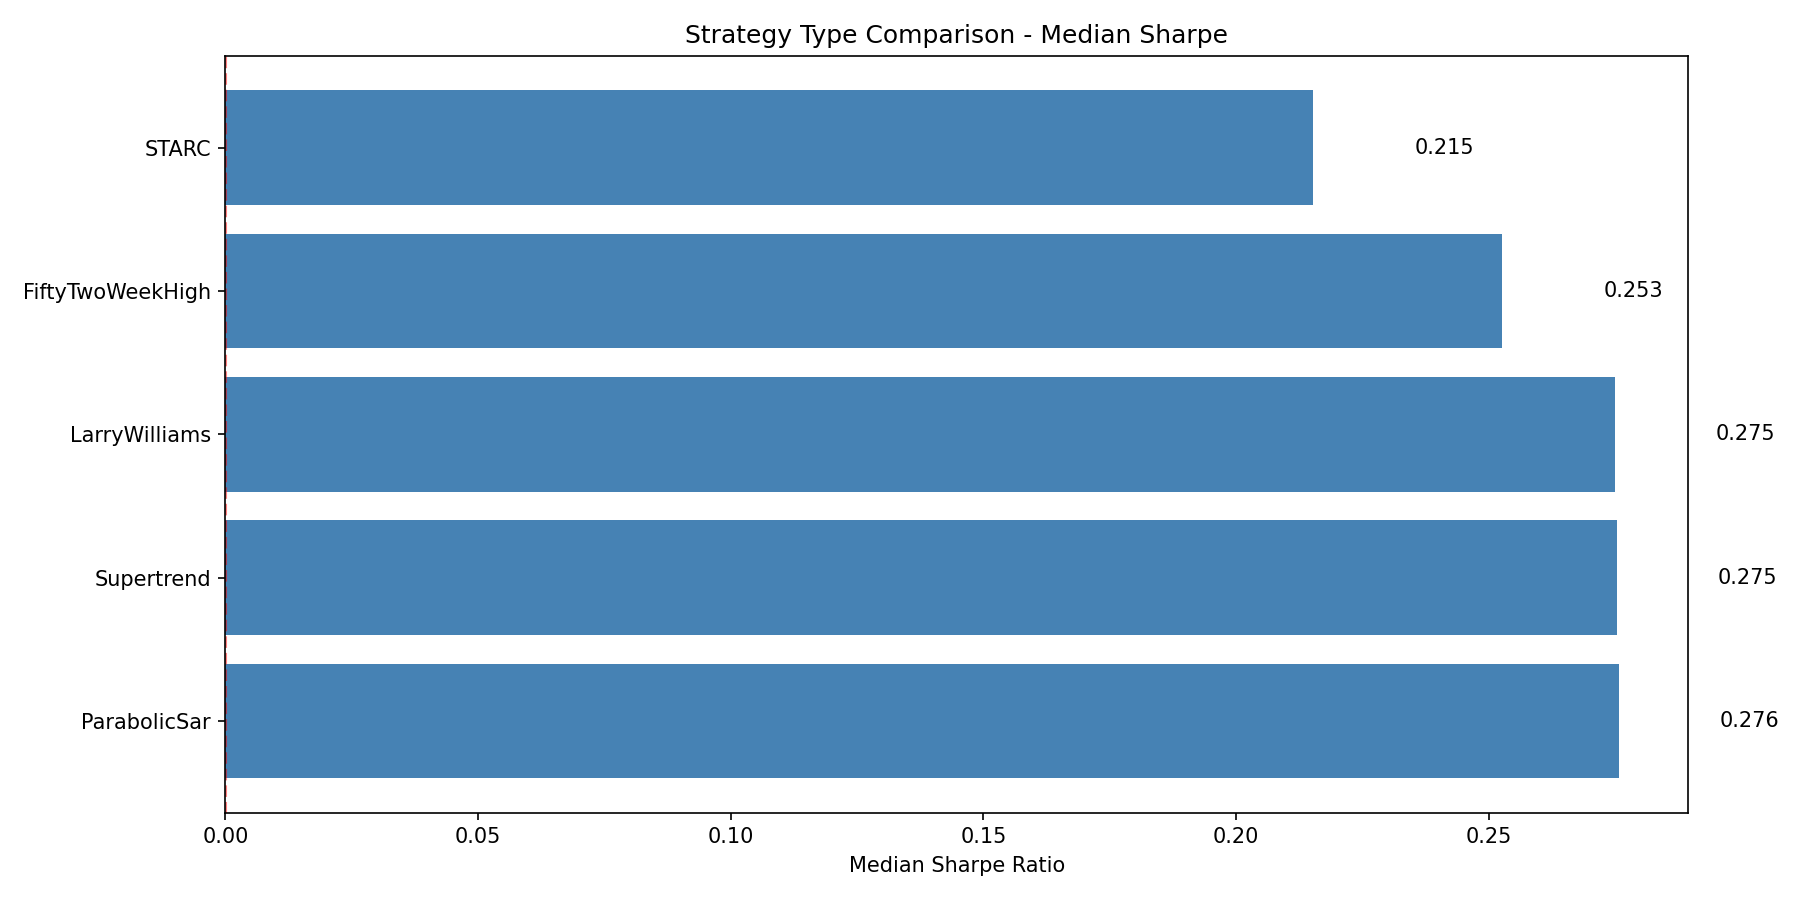

The file beside this chart, header and first rows:
strategy_type, count, median_cagr, mean_cagr, median_sharpe, mean_sharpe, std_sharpe, median_sortino, avg_max_dd, median_calmar, avg_trades, avg_win_rate
ParabolicSar, 219, 0.002866, 0.003968, 0.2757, 0.2711, 0.1236, 0.3888, 0.06416, 0.07049, 0.1598, 0.124
Supertrend, 2628, 0.002837, 0.003943, 0.2753, 0.2693, 0.1231, 0.3847, 0.06423, 0.07009, 4.445, 0.165
LarryWilliams, 219, 0.00265, 0.003765, 0.2749, 0.2697, 0.1255, 0.382, 0.06239, 0.07, 17.22, 0.6336
FiftyTwoWeekHigh, 1095, 0.002626, 0.003644, 0.2527, 0.2471, 0.1333, 0.3509, 0.06266, 0.05988, 5.3, 0.5392
STARC, 219, 0.001907, 0.002861, 0.2152, 0.2119, 0.1379, 0.2958, 0.05836, 0.05199, 10.54, 0.5985
